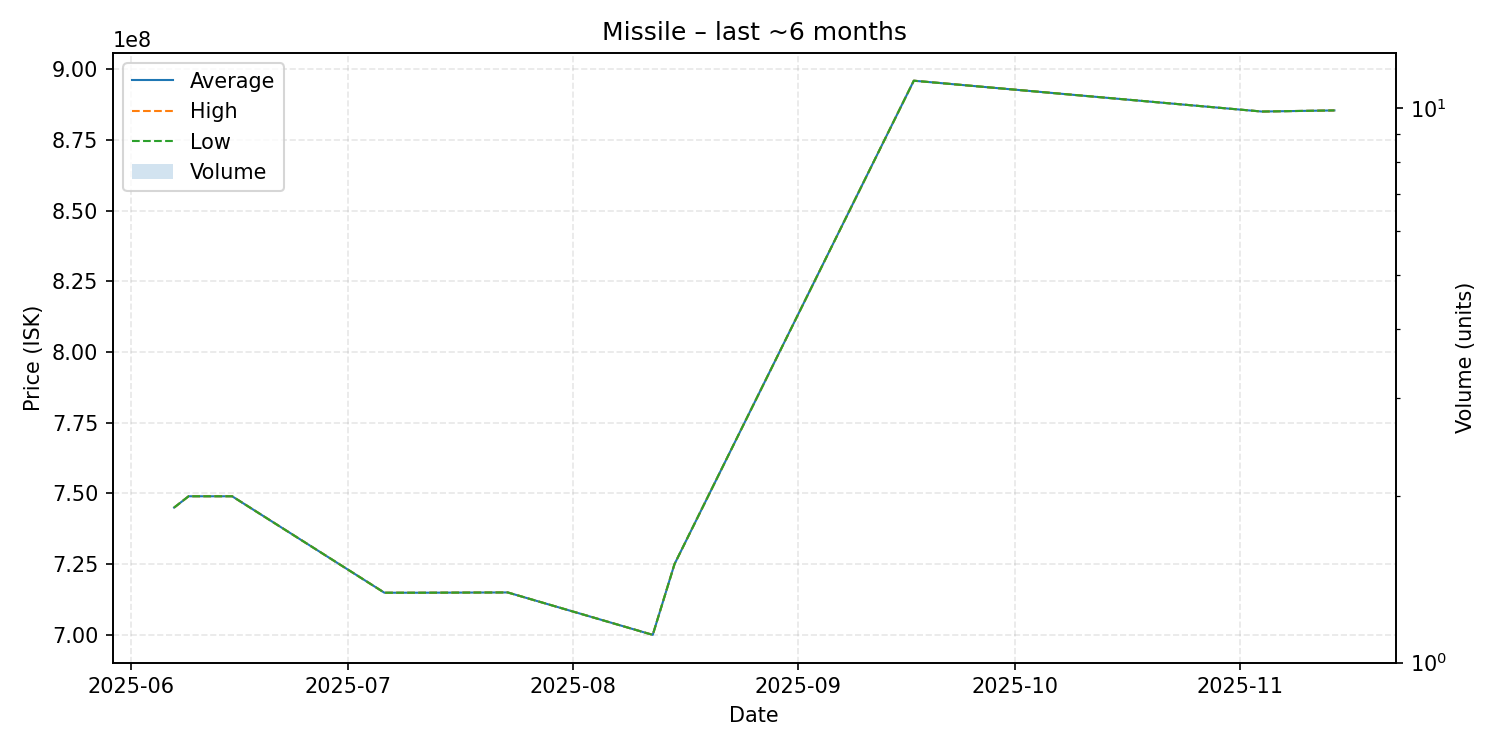

The file beside this chart, header and first rows:
date, average, highest, lowest, order_count, volume
2025-06-07, 745000000, 745000000, 745000000, 1, 1
2025-06-09, 749000000, 749000000, 749000000, 1, 1
2025-06-15, 749000000, 749000000, 749000000, 1, 1
2025-07-06, 714900000, 714900000, 714900000, 1, 1
2025-07-11, 714900000, 714900000, 714900000, 1, 1
2025-07-23, 715000000, 715000000, 715000000, 1, 1
2025-08-12, 700000000, 700000000, 700000000, 1, 1
2025-08-15, 725000000, 725000000, 725000000, 1, 1
2025-09-17, 895900000, 895900000, 895900000, 1, 1
2025-11-04, 885000000, 885000000, 885000000, 1, 1
2025-11-14, 885400000, 885400000, 885400000, 1, 1
